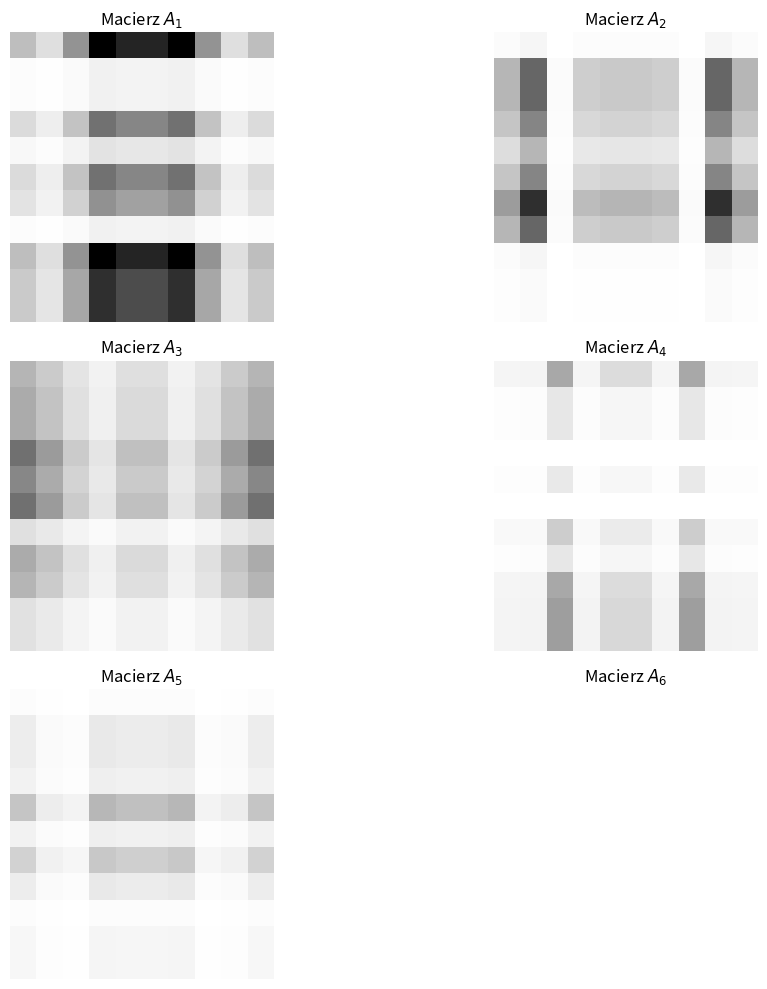

Source code (Python):
import matplotlib.pyplot as plt
import numpy as np

def rysuj_macierz(ax, macierz, tytul, min, max):
    ax.imshow(macierz, cmap='gray_r', interpolation='nearest', vmin=min, vmax=max)
    ax.set_title(tytul)
    ax.axis('off')

def stworz_Ai(U, S, Vt, i):
    if i >= len(U):
        Ai = np.zeros_like(U)
        return Ai
    ui = U[:, i].reshape(-1, 1)
    vti = Vt[i, :].reshape(1, -1)
    s = S[i][i]
    Ai = ui * s @ vti
    return Ai


def stworz_skale(lista):
    min = np.inf
    max = -np.inf
    for i in range(len(lista)):
        if np.min(lista[i]) < min:
            min = np.min(lista[i])
    for i in range(len(lista)):
        if np.max(lista[i]) > max:
            max = np.max(lista[i])
    if abs(min) > abs(max):
        return abs(min)
    else:
        return abs(max)

def main():
    # Przykładowa macierz A
    A = np.array([
        [0, 0, 1, 1, 1, 1, 1, 1, 0, 0],
        [0, 1, 0, 0, 0, 0, 0, 0, 1, 0],
        [0, 1, 0, 0, 0, 0, 0, 0, 1, 0],
        [1, 0, 0, 1, 0, 0, 1, 0, 0, 1],
        [1, 0, 0, 0, 0, 0, 0, 0, 0, 1],
        [1, 0, 0, 1, 0, 0, 1, 0, 0, 1],
        [0, 1, 0, 0, 1, 1, 0, 0, 1, 0],
        [0, 1, 0, 0, 0, 0, 0, 0, 1, 0],
        [0, 0, 1, 1, 1, 1, 1, 1, 0, 0],
        [0, 0, 0, 1, 1, 1, 1, 0, 0, 0],
        [0, 0, 0, 1, 1, 1, 1, 0, 0, 0]
    ])

    # Przeprowadzenie rozkładu SVD
    U, s, Vt = np.linalg.svd(A)

    # Stworzenie macierzy diagonalnej S
    S = np.diag(s)

    A1 = stworz_Ai(U, S, Vt, 0)
    A2 = stworz_Ai(U, S, Vt, 1)
    A3 = stworz_Ai(U, S, Vt, 2)
    A4 = stworz_Ai(U, S, Vt, 3)
    A5 = stworz_Ai(U, S, Vt, 4)
    A6 = stworz_Ai(U, S, Vt, 5)
    A7 = stworz_Ai(U, S, Vt, 6)
    A8 = stworz_Ai(U, S, Vt, 7)
    A9 = stworz_Ai(U, S, Vt, 8)
    A10 = stworz_Ai(U, S, Vt, 9)

    lista_macierzy = [A1, A2, A3, A4, A5, A6, A7, A8, A9, A10]
    max = stworz_skale(lista_macierzy)

    fig, axes = plt.subplots(3, 2, figsize=(12, 10))

    for i in range(6):
        rysuj_macierz(axes[i // 2, i % 2], np.abs(lista_macierzy[i]), f"Macierz $A_{i + 1}$", 0, max)

    plt.tight_layout()
    plt.savefig("macierze_A1_A6.png")
    plt.show()

if __name__ == "__main__":
    main()